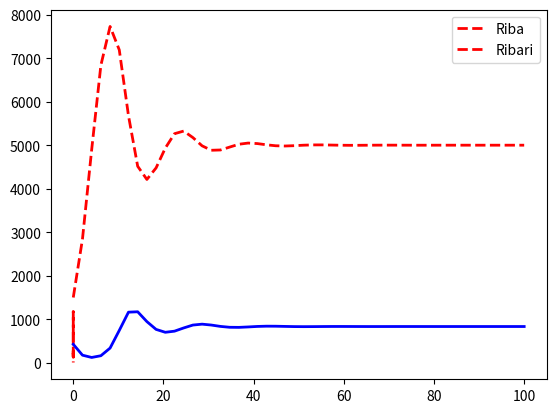

This figure's Python source:
import numpy as np
from scipy.integrate import odeint
import matplotlib.pyplot as plt

K = 10000
r = 0.5
l = 0.5
h = 0.75
fishCatch = []  
def lv(PG,t):
    P = PG[0]
    G = PG[1]
    Pt = r*P*(1-(P/K))-g*P*G
    Gt = l*g*P*G - h*G
    return [Pt, Gt]
t = np.linspace(0,100)
P0 = 1500
G0 = 425
g = 0.001
averages = []
intensities = []

for i in range (0,40):
    res = odeint(lv,[P0, G0], t)
    fishCatch = g*res[:,0]*res[:,1]
    averages.append(sum(fishCatch)/len(fishCatch))
    intensities.append(g)
    g *= 1.05
plt.plot(intensities,averages,'r--', linewidth=2.0)
plt.legend(["Ulov"])
plt.show()

g = 0.001
averages = []
intensities = []   
for i in range (0,40):
    res = odeint(lv,[P0, G0], t)
    fishCatch = g*res[:,0]*res[:,1]
    averages.append(sum(fishCatch)/len(fishCatch))
    intensities.append(g)
    g *= 0.95
 
plt.plot(intensities,averages,'r--', linewidth=2.0)
plt.legend(["Ulov"])
plt.show()

g = 0.0003
res = odeint(lv,[P0, G0], t)
plt.plot(t,res[:,0],'r--', linewidth=2.0)
plt.plot(t,res[:,1],'b-', linewidth=2.0)
plt.legend(["Riba","Ribari"])
plt.show()

